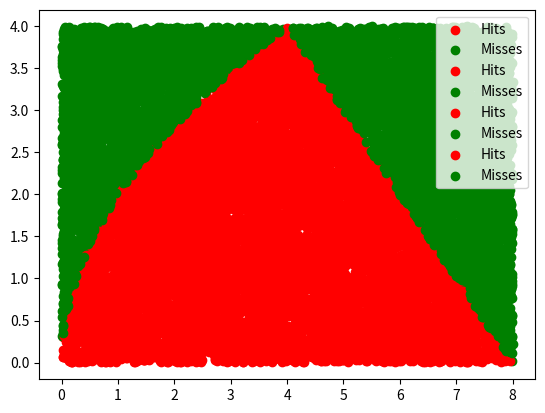

Here is the Python script that generated this plot:
import math
import matplotlib.pyplot as plt
import random

trials = [100, 1000, 5000, 10000]  # changes may be needed

x1, x2 = 0, 8  # changes
y1, y2 = 0, 4  # changes

print(f"{'Trials':<17}{'Area':}")
for n in trials:
    hit = 0
    hit_x = list()
    hit_y = list()
    miss_x = list()
    miss_y = list()
    for i in range(n):
        x = random.uniform(x1, x2)
        y = random.uniform(y1, y2)

        if x <= 4:

            if y ** 2 <= 4 * x:  # changes
                hit += 1
                hit_x.append(x)
                hit_y.append(y)
            else:
                miss_x.append(x)
                miss_y.append(y)
        else:
            if y <= 8 - x:  # changes
                hit += 1
                hit_x.append(x)
                hit_y.append(y)
            else:
                miss_x.append(x)
                miss_y.append(y)

    area = (abs(x1 - x2) * abs(y1 - y2)) * (hit / n)
    print(f"{n:<13}{area:.3f} unit sq.")

    plt.scatter(hit_x, hit_y, color='red', label="Hits")
    plt.scatter(miss_x, miss_y, color="green", label="Misses")
    plt.legend(loc="upper right")
    plt.show()
